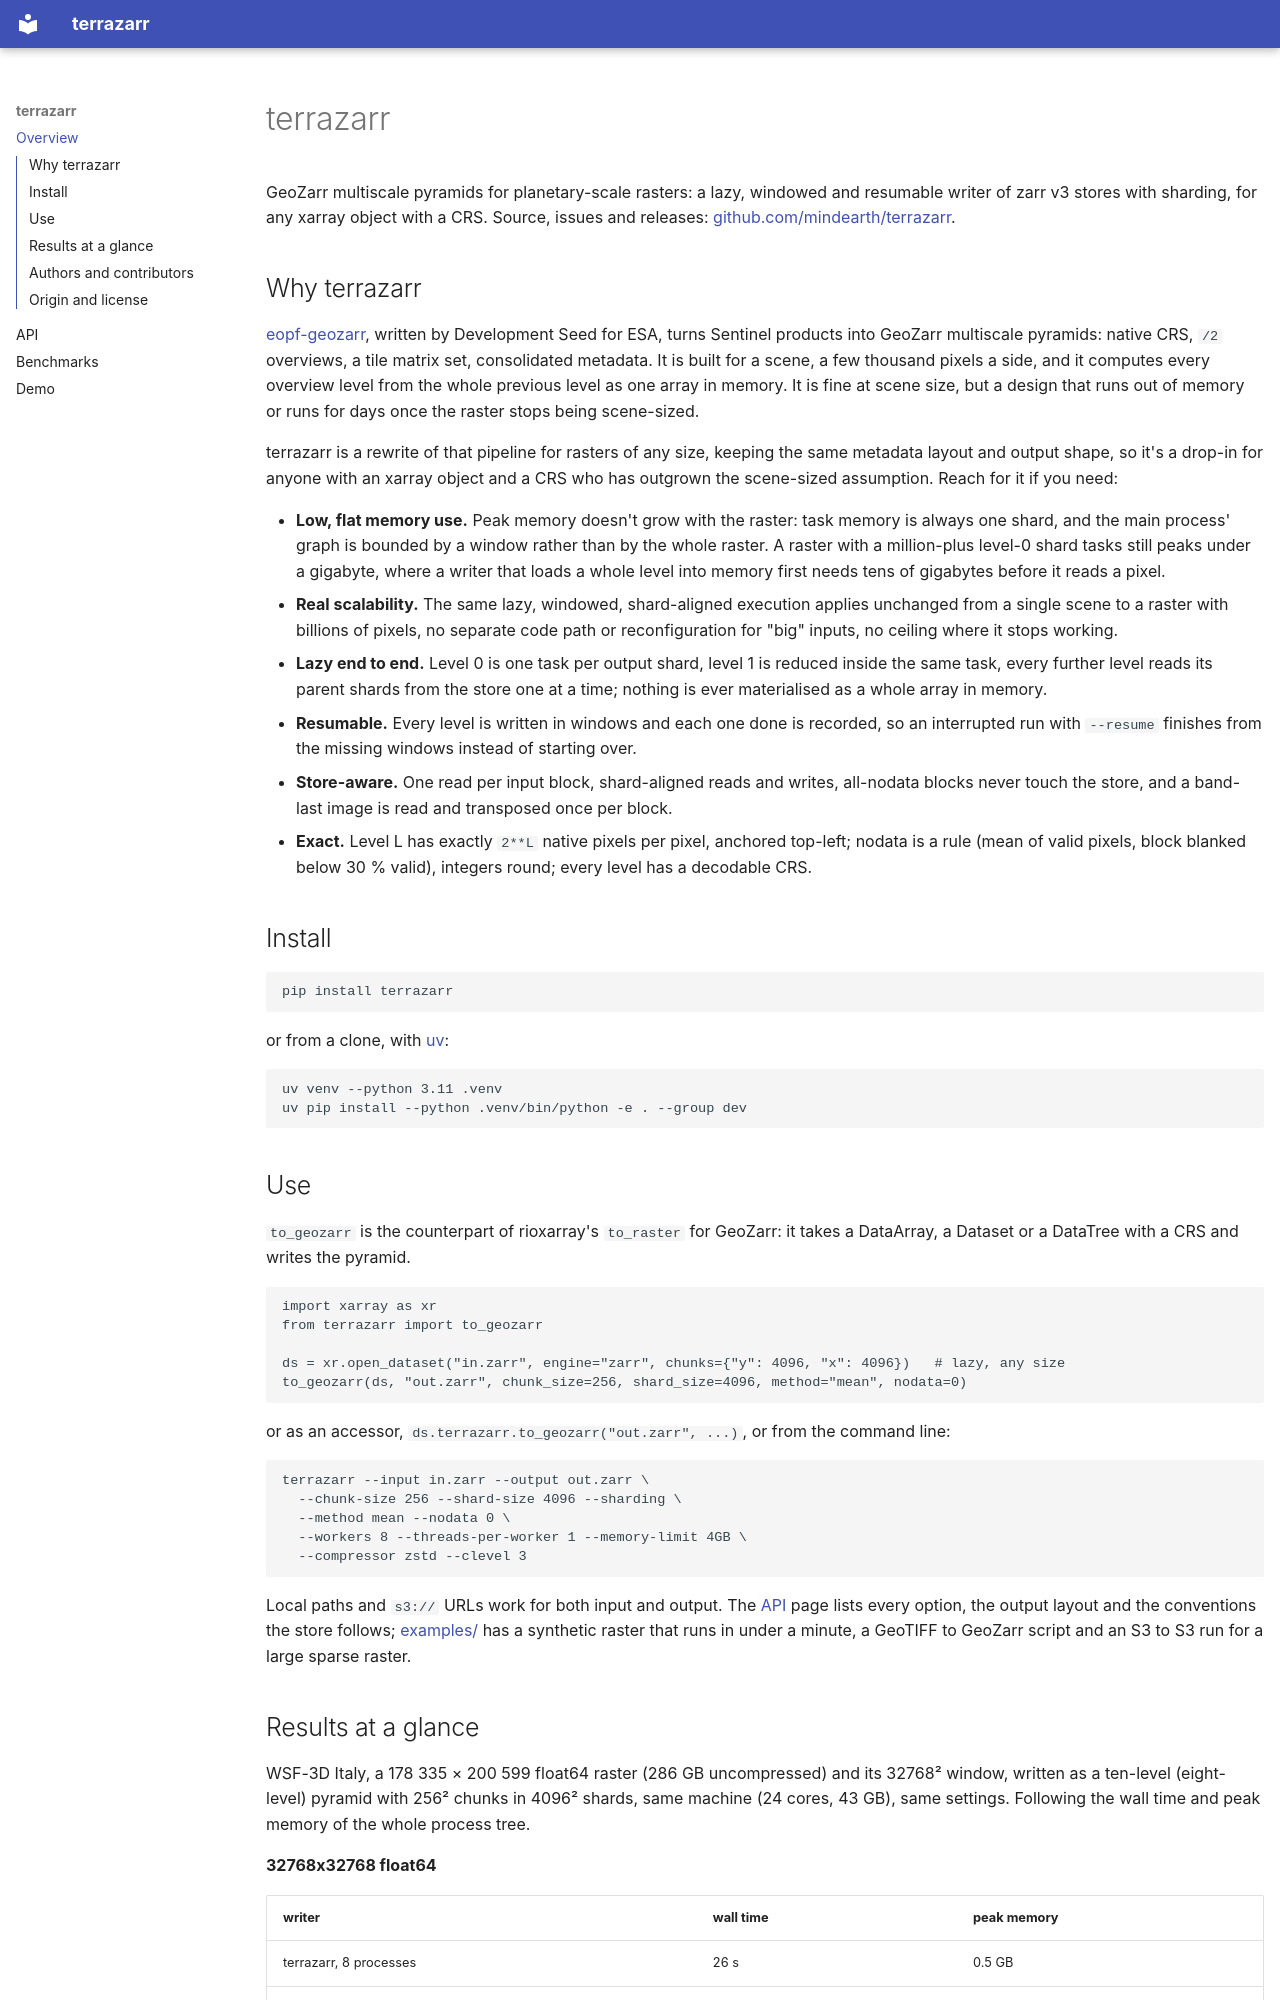

repository: mindearth/terrazarr · page: index.html · generator: mkdocs

# terrazarr

GeoZarr multiscale pyramids for planetary-scale rasters: a lazy, windowed and resumable writer
of zarr v3 stores with sharding, for any xarray object with a CRS.
Source, issues and releases: [github.com/mindearth/terrazarr](https://github.com/mindearth/terrazarr).

## Why terrazarr

[eopf-geozarr](https://github.com/EOPF-Explorer/data-model), written by Development Seed for
ESA, turns Sentinel products into GeoZarr multiscale pyramids: native CRS, `/2` overviews, a tile
matrix set, consolidated metadata. It is built for a scene, a few thousand pixels a side, and it
computes every overview level from the whole previous level as one array in memory. It is fine at
scene size, but a design that runs out of memory or runs for days once the raster stops being
scene-sized.

terrazarr is a rewrite of that pipeline for rasters of any size, keeping the same metadata layout
and output shape, so it's a drop-in for anyone with an xarray object and a CRS who has outgrown
the scene-sized assumption. Reach for it if you need:

- **Low, flat memory use.** Peak memory doesn't grow with the raster: task memory is always one
  shard, and the main process' graph is bounded by a window rather than by the whole raster. A
  raster with a million-plus level-0 shard tasks still peaks under a gigabyte, where a writer
  that loads a whole level into memory first needs tens of gigabytes before it reads a pixel.
- **Real scalability.** The same lazy, windowed, shard-aligned execution applies unchanged from
  a single scene to a raster with billions of pixels, no separate code path or reconfiguration
  for "big" inputs, no ceiling where it stops working.
- **Lazy end to end.** Level 0 is one task per output shard, level 1 is reduced inside the same
  task, every further level reads its parent shards from the store one at a time; nothing is
  ever materialised as a whole array in memory.
- **Resumable.** Every level is written in windows and each one done is recorded, so an
  interrupted run with `--resume` finishes from the missing windows instead of starting over.
- **Store-aware.** One read per input block, shard-aligned reads and writes, all-nodata blocks
  never touch the store, and a band-last image is read and transposed once per block.
- **Exact.** Level L has exactly `2**L` native pixels per pixel, anchored top-left; nodata is a
  rule (mean of valid pixels, block blanked below 30 % valid), integers round; every level has
  a decodable CRS.

## Install

```bash
pip install terrazarr
```

or from a clone, with [uv](https://docs.astral.sh/uv/):

```bash
uv venv --python 3.11 .venv
uv pip install --python .venv/bin/python -e . --group dev
```

## Use

`to_geozarr` is the counterpart of rioxarray's `to_raster` for GeoZarr: it takes a DataArray, a
Dataset or a DataTree with a CRS and writes the pyramid.

```python
import xarray as xr
from terrazarr import to_geozarr

ds = xr.open_dataset("in.zarr", engine="zarr", chunks={"y": 4096, "x": 4096})   # lazy, any size
to_geozarr(ds, "out.zarr", chunk_size=256, shard_size=4096, method="mean", nodata=0)
```

or as an accessor, `ds.terrazarr.to_geozarr("out.zarr", ...)`, or from the command line:

```bash
terrazarr --input in.zarr --output out.zarr \
  --chunk-size 256 --shard-size 4096 --sharding \
  --method mean --nodata 0 \
  --workers 8 --threads-per-worker 1 --memory-limit 4GB \
  --compressor zstd --clevel 3
```

Local paths and `s3://` URLs work for both input and output. The [API](api.md) page lists every
option, the output layout and the conventions the store follows; [examples/](https://github.com/mindearth/terrazarr/tree/main/examples)
has a synthetic raster that runs in under a minute, a GeoTIFF to GeoZarr script and an S3 to S3
run for a large sparse raster.
